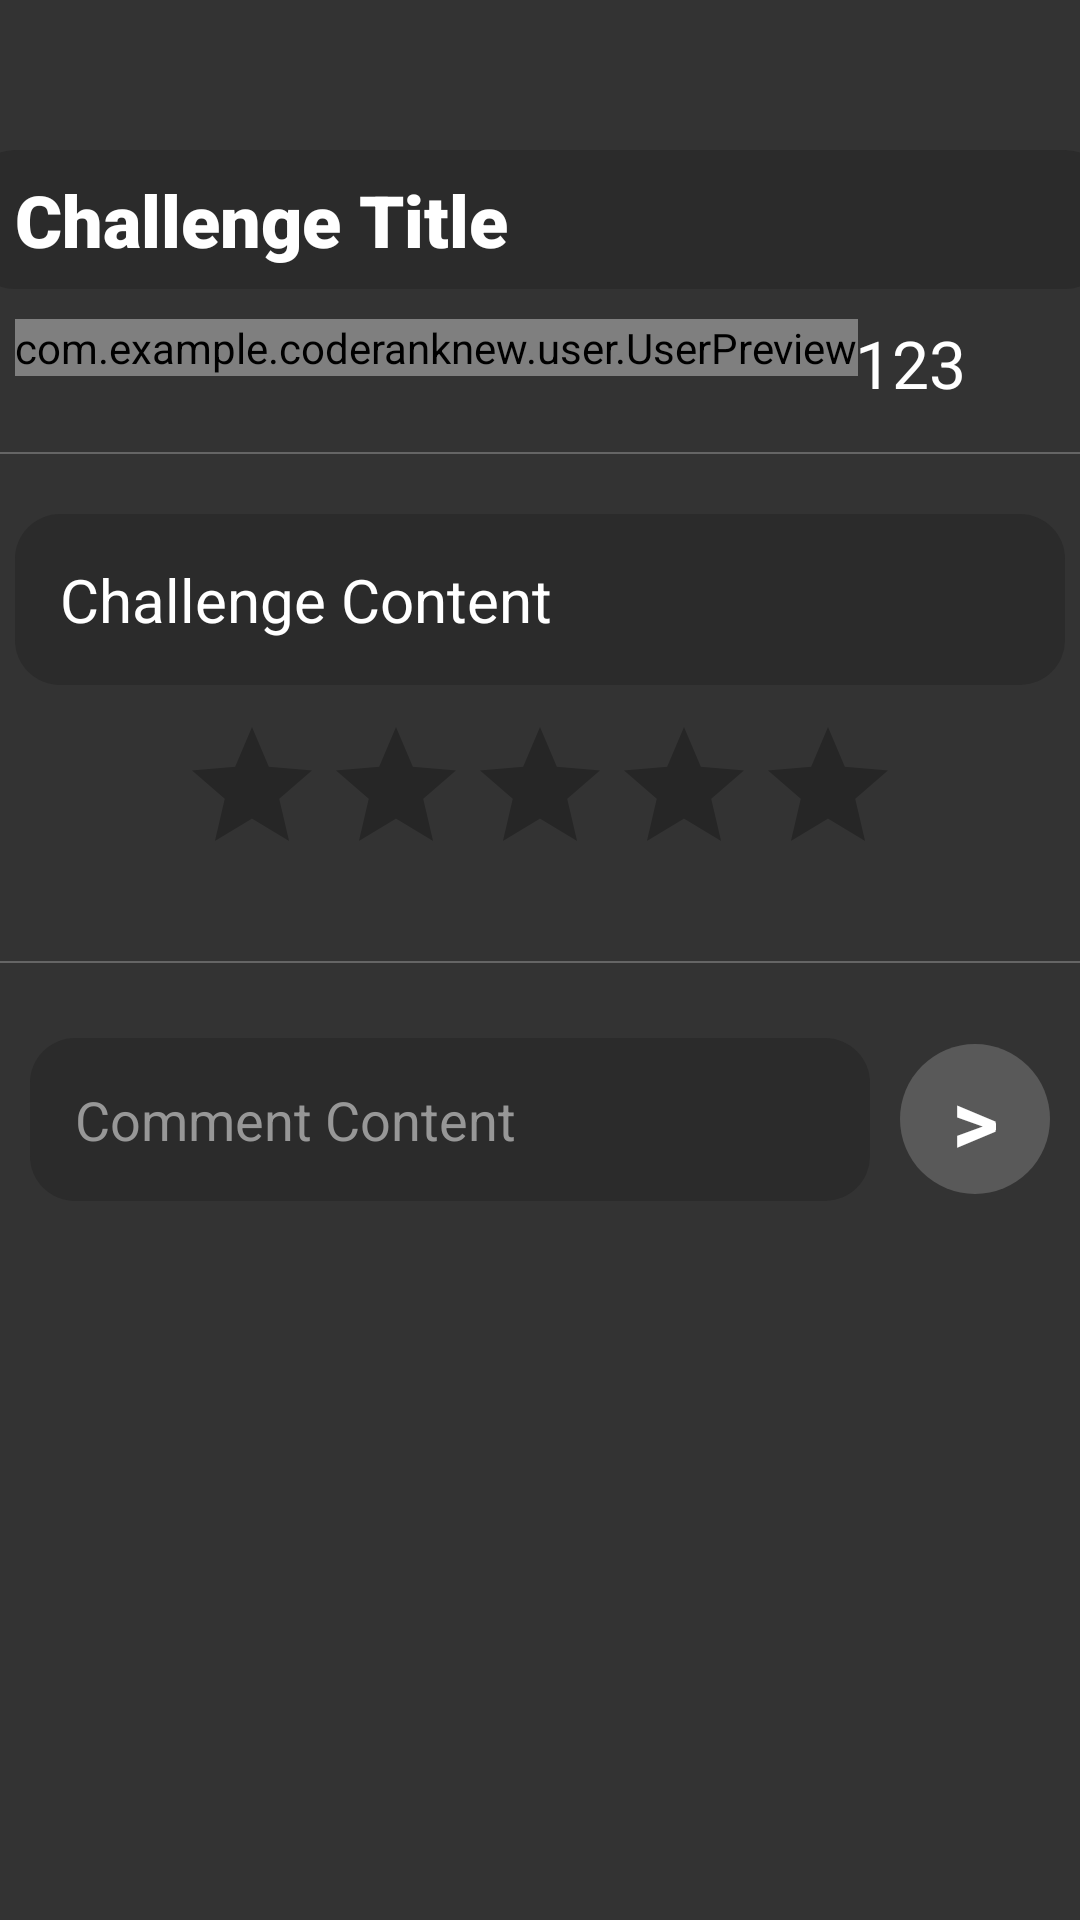

Here is an Android app screen rendered from its layout file. Give the layout XML and the strings, colors and styles it references.
<!-- AndroidManifest.xml: application theme Theme.CodeRankNew -->
<!-- res/layout/fragment_challenge_overview.xml -->
<?xml version="1.0" encoding="utf-8"?>
<LinearLayout
        xmlns:android="http://schemas.android.com/apk/res/android"
        xmlns:tools="http://schemas.android.com/tools"
        android:layout_width="match_parent"
        android:layout_height="match_parent"
        android:gravity="center_horizontal"
        android:orientation="vertical"
        android:background="@color/background"
        tools:context=".challenge.fragments.ChallengeOverviewFragment">

    <TextView
            android:id="@+id/tvChallengeTitle"

            android:background="@drawable/rounded_edit_text"
            android:layout_width="380dp"
            android:layout_height="wrap_content"

            android:fontFamily="sans-serif-black"
            android:textSize="24sp"
            android:textColor="@color/white"
            android:text="Challenge Title"

            android:paddingVertical="7dp"
            android:paddingHorizontal="15dp"
            android:layout_marginBottom="10dp"
            android:layout_marginTop="50dp"
            />

    <RelativeLayout
            android:layout_width="350dp"
            android:layout_height="wrap_content"
            android:orientation="horizontal"
            >

        <TextView
            android:id="@+id/tvSubCount"
            android:layout_toLeftOf="@id/ivCheckmark"
            android:layout_marginEnd="8dp"
            android:layout_width="wrap_content"
            android:layout_height="wrap_content"
            android:text="123"
            android:textSize="22sp"
            android:textColor="@color/white"
            />

        <ImageView
            android:id="@+id/ivCheckmark"
            android:layout_alignParentEnd="true"
            android:layout_width="25dp"
            android:layout_height="25dp"
            android:layout_marginTop="2dp"
            android:background="@drawable/checkmark0"
            android:backgroundTint="@color/gray_400" />
        
        <com.example.coderanknew.user.UserPreview
                android:layout_alignParentLeft="true"
                android:id="@+id/upChallengeAuthor"
                android:layout_width="wrap_content"
                android:layout_height="wrap_content"
                />

    </RelativeLayout>

    <View
            android:layout_width="380dp"
            android:layout_height="0.5dp"
            android:background="#AA7E7E7E"
            android:layout_marginTop="15dp"
            android:layout_marginBottom="20dp"
            />

    <TextView
            android:id="@+id/tvTopicContent"

            android:background="@drawable/rounded_edit_text"
            android:layout_width="350dp"
            android:layout_height="wrap_content"

            android:padding="15dp"
            android:textSize="20sp"
            android:textColor="@color/white"
            android:text="Challenge Content"
            />

    <RatingBar
            android:layout_marginTop="10dp"
            android:id="@+id/rbRateChallenge"
            android:layout_width="wrap_content"
            android:layout_height="wrap_content"
            android:numStars="5"
            android:stepSize="0.5"
            android:theme="@style/GoldenRatingBar"
        />

    <View
            android:layout_width="380dp"
            android:layout_height="0.5dp"
            android:background="#AA7E7E7E"
            android:layout_marginTop="25dp"
            android:layout_marginBottom="25dp"
            />

    <LinearLayout
            android:layout_width="wrap_content"
            android:layout_height="wrap_content"
            android:orientation="horizontal"
            android:gravity="center"
            >

        <EditText
                android:id="@+id/etComment"

                android:background="@drawable/rounded_edit_text"
                android:layout_width="280dp"
                android:layout_height="wrap_content"

                android:padding="15dp"
                android:textColor="@color/text"
                android:textColorHint="@color/hint"
                android:hint="Comment Content"

                android:layout_marginEnd="10dp"
                />

        <TextView
                android:id="@+id/bSubmitComment"
                android:layout_width="50dp"
                android:layout_height="50dp"
                android:background="@drawable/rounded_button"
                android:gravity="center"
                android:text=">"
                android:textSize="30sp"
                android:textColor="@color/white"
                android:textStyle="bold"
                />

    </LinearLayout>

    <ListView
            android:layout_marginTop="10dp"
            android:id="@+id/lvComments"
            android:layout_width="match_parent"
            android:layout_height="wrap_content"
            tools:listitem="@layout/comment_list"
            android:divider="#AA7E7E7E"
            android:dividerHeight="0.5dp"
            />
    
    
    

</LinearLayout>
<!-- res/layout/comment_list.xml (included above) -->
<?xml version="1.0" encoding="utf-8"?>
<LinearLayout xmlns:android="http://schemas.android.com/apk/res/android"
        android:layout_width="match_parent"
        android:layout_height="match_parent"
        android:orientation="vertical"
        android:gravity="start"
        android:background="@color/background"
        android:paddingVertical="15dp"
        >

    <RelativeLayout
            android:layout_width="match_parent"
            android:layout_height="wrap_content"
            android:orientation="horizontal"
            android:layout_marginBottom="10dp"
        >

        <com.example.coderank.user.UserPreview
                android:id="@+id/upCommentAuthor"
                android:layout_width="150dp"
                android:layout_height="wrap_content"
                android:layout_marginStart="5dp"
                android:layout_marginTop="4dp"
                />

        <RatingBar
                android:id="@+id/rbCommentRating"
                android:layout_width="wrap_content"
                android:layout_height="wrap_content"
                style="?android:attr/ratingBarStyleIndicator"
                android:layout_alignParentEnd="true"
                android:layout_marginEnd="5dp"
                android:isIndicator="true"
                android:theme="@style/GreyRatingBar"
                android:rating="3.5"
                />

    </RelativeLayout>

    <TextView
            android:id="@+id/tvCommentContent"
            android:layout_width="match_parent"
            android:layout_height="wrap_content"
            android:textSize="18sp"
            android:textColor="@color/text"
            android:background="@drawable/rounded_text_view"
            android:padding="15dp"
            android:text="ok this is a comment that is long and multiline asdasdasdasd"
            />

</LinearLayout>
<!-- resources referenced by this layout -->
<resources>
  <color name="background">#333333</color>
  <color name="gray_400">#FFBDBDBD</color>
  <color name="hint">#979797</color>
  <color name="text">#FFFFFFFF</color>
  <color name="white">#FFFFFFFF</color>
  <!-- drawable rounded_button (drawable) -->
  <?xml version="1.0" encoding="utf-8"?>
  <shape xmlns:android="http://schemas.android.com/apk/res/android"
          android:shape="rectangle"
          android:padding="10dp">
  
      <solid android:color="@color/buttons" />
      <corners
              android:bottomRightRadius="30dp"
              android:bottomLeftRadius="30dp"
              android:topLeftRadius="30dp"
              android:topRightRadius="30dp" />
  </shape>
  <!-- drawable rounded_edit_text (drawable) -->
  <?xml version="1.0" encoding="utf-8"?>
  <shape xmlns:android="http://schemas.android.com/apk/res/android"
          android:shape="rectangle"
          android:padding="10dp">
  
      <solid android:color="@color/edit_texts" />
      <corners
              android:bottomRightRadius="15dp"
              android:bottomLeftRadius="15dp"
              android:topLeftRadius="15dp"
              android:topRightRadius="15dp" />
  </shape>
  <!-- drawable rounded_text_view (drawable) -->
  <?xml version="1.0" encoding="utf-8"?>
  <shape xmlns:android="http://schemas.android.com/apk/res/android"
          android:shape="rectangle"
          android:padding="10dp">
  
      <solid android:color="@color/text_views" />
      <corners
              android:bottomRightRadius="20dp"
              android:bottomLeftRadius="20dp"
              android:topLeftRadius="20dp"
              android:topRightRadius="20dp" />
  </shape>
  <style name="GoldenRatingBar" parent="@android:style/Widget.RatingBar">
          <item name="colorControlNormal">@color/black</item>
          <item name="colorControlActivated">@color/progressColor</item>
      </style>
  <style name="GreyRatingBar" parent="@android:style/Widget.RatingBar">
          <item name="colorControlNormal">@color/black</item>
          <item name="colorControlActivated">@color/gray_600</item>
      </style>
  <style name="Theme.CodeRankNew" parent="Theme.MaterialComponents.DayNight.DarkActionBar">
          
          <item name="colorPrimary">@color/purple_500</item>
          <item name="colorPrimaryVariant">@color/purple_700</item>
          <item name="colorOnPrimary">@color/white</item>
          
          <item name="colorSecondary">@color/teal_200</item>
          <item name="colorSecondaryVariant">@color/teal_700</item>
          <item name="colorOnSecondary">@color/black</item>
          
          <item name="android:statusBarColor" tools:targetApi="l">?attr/colorPrimaryVariant</item>
          
      </style>
  <color name="buttons">#595959</color>
  <color name="edit_texts">#2B2B2B</color>
  <color name="text_views">#2C2C2C</color>
  <color name="black">#FF000000</color>
  <color name="progressColor">#FFB300</color>
  <color name="gray_600">#FF757575</color>
  <color name="purple_500">#FF6200EE</color>
  <color name="purple_700">#FF3700B3</color>
  <color name="teal_200">#FF03DAC5</color>
  <color name="teal_700">#FF018786</color>
</resources>
